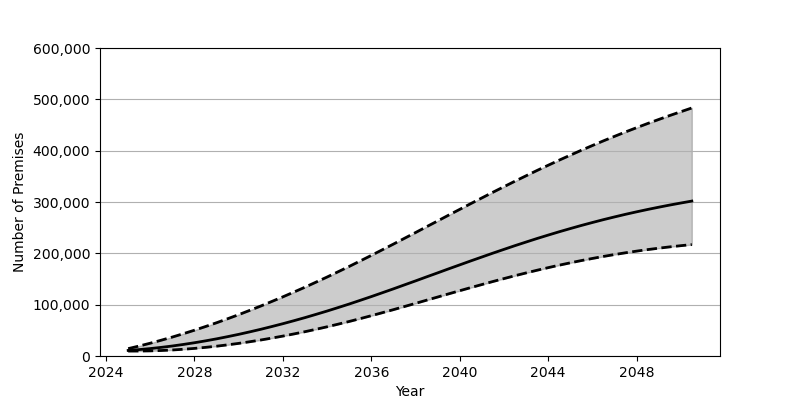

Source data for this figure (header and first rows):
Date, Low, Base, High
2025-01-01, 9627, 10857, 14343
2025-07-01, 9664, 12484, 19455
2026-01-01, 10005, 14470, 24934
2026-07-01, 10698, 16811, 30759
2027-01-01, 11744, 19491, 36939
2027-07-01, 13118, 22497, 43431
2028-01-01, 14802, 25830, 50255
2028-07-01, 16816, 29478, 57384
2029-01-01, 19112, 33416, 64817
2029-07-01, 21715, 37657, 72537
2030-01-01, 24592, 42171, 80540
2030-07-01, 27748, 46973, 88831
2031-01-01, 31172, 52035, 97385
2031-07-01, 34865, 57358, 106201
2032-01-01, 38799, 62930, 115254
2032-07-01, 42979, 68745, 124565
2033-01-01, 47388, 74803, 134106
2033-07-01, 52038, 81095, 143885
2034-01-01, 56917, 87598, 153884
2034-07-01, 62009, 94328, 164096
2035-01-01, 67296, 101262, 174519
2035-07-01, 72805, 108410, 185152
2036-01-01, 78512, 115742, 195978
2036-07-01, 84350, 123231, 206955
2037-01-01, 90318, 130839, 218052
2037-07-01, 96385, 138545, 229236
2038-01-01, 102521, 146310, 240493
2038-07-01, 108694, 154122, 251796
2039-01-01, 114874, 161950, 263112
2039-07-01, 121054, 169752, 274411
2040-01-01, 127180, 177524, 285669
2040-07-01, 133251, 185234, 296858
2041-01-01, 139224, 192848, 307969
2041-07-01, 145092, 200350, 318960
2042-01-01, 150837, 207728, 329828
2042-07-01, 156412, 214958, 340534
2043-01-01, 161833, 222002, 351078
2043-07-01, 167058, 228879, 361431
2044-01-01, 172100, 235547, 371589
2044-07-01, 176919, 242009, 381545
2045-01-01, 181522, 248254, 391278
2045-07-01, 185895, 254267, 400777
2046-01-01, 190045, 260056, 410052
2046-07-01, 193963, 265605, 419090
2047-01-01, 197633, 270925, 427894
2047-07-01, 201077, 276000, 436470
2048-01-01, 204291, 280853, 444806
2048-07-01, 207274, 285469, 452914
2049-01-01, 210033, 289872, 460803
2049-07-01, 212577, 294048, 468467
2050-01-01, 214912, 298021, 475924
2050-07-01, 217041, 301786, 483186
